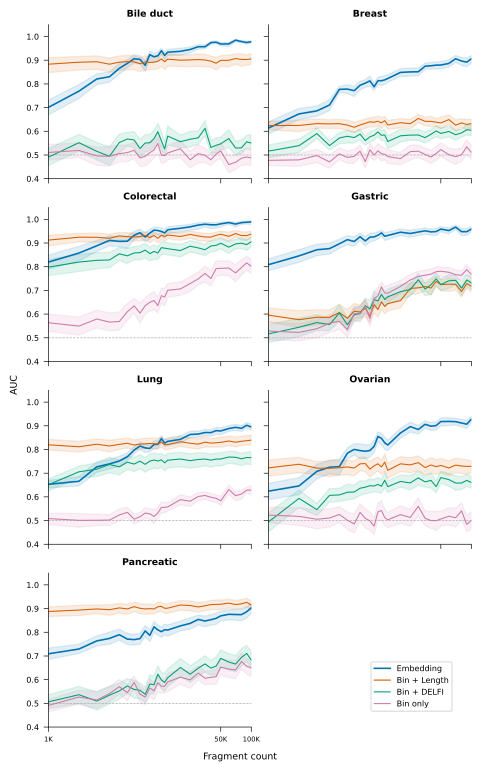

The table this chart was drawn from, first rows:
cancer	config	n_bins	sample_size	auc_mean	ci_low	ci_high
Bile_duct_cancer_vs_healthy	Binning (Bin + DELFI)	10000	1000	0.4906	0.4556	0.5268
Bile_duct_cancer_vs_healthy	Binning (Bin + DELFI)	10000	2000	0.5519	0.5163	0.587
Bile_duct_cancer_vs_healthy	Binning (Bin + DELFI)	10000	3000	0.5155	0.4793	0.553
Bile_duct_cancer_vs_healthy	Binning (Bin + DELFI)	10000	4000	0.4943	0.4563	0.534
Bile_duct_cancer_vs_healthy	Binning (Bin + DELFI)	10000	5000	0.5525	0.5105	0.5884
Bile_duct_cancer_vs_healthy	Binning (Bin + DELFI)	10000	6000	0.5675	0.537	0.5954
Bile_duct_cancer_vs_healthy	Binning (Bin + DELFI)	10000	7000	0.5636	0.5295	0.5988
Bile_duct_cancer_vs_healthy	Binning (Bin + DELFI)	10000	8000	0.5277	0.4901	0.5661
Bile_duct_cancer_vs_healthy	Binning (Bin + DELFI)	10000	9000	0.5505	0.5119	0.5858
Bile_duct_cancer_vs_healthy	Binning (Bin + DELFI)	10000	10000	0.5516	0.5192	0.587
Bile_duct_cancer_vs_healthy	Binning (Bin + DELFI)	10000	11000	0.5694	0.533	0.6046
Bile_duct_cancer_vs_healthy	Binning (Bin + DELFI)	10000	12000	0.5985	0.5654	0.6339
Bile_duct_cancer_vs_healthy	Binning (Bin + DELFI)	10000	13000	0.5593	0.5225	0.5977
Bile_duct_cancer_vs_healthy	Binning (Bin + DELFI)	10000	14000	0.5258	0.4955	0.5566
Bile_duct_cancer_vs_healthy	Binning (Bin + DELFI)	10000	15000	0.5798	0.5425	0.6218
Bile_duct_cancer_vs_healthy	Binning (Bin + DELFI)	10000	20000	0.5561	0.5304	0.5838
Bile_duct_cancer_vs_healthy	Binning (Bin + DELFI)	10000	25000	0.5665	0.5338	0.5996
Bile_duct_cancer_vs_healthy	Binning (Bin + DELFI)	10000	30000	0.5725	0.5461	0.6011
Bile_duct_cancer_vs_healthy	Binning (Bin + DELFI)	10000	35000	0.6127	0.5804	0.6464
Bile_duct_cancer_vs_healthy	Binning (Bin + DELFI)	10000	40000	0.5317	0.5075	0.5595
Bile_duct_cancer_vs_healthy	Binning (Bin + DELFI)	10000	45000	0.5409	0.5091	0.5728
Bile_duct_cancer_vs_healthy	Binning (Bin + DELFI)	10000	50000	0.5471	0.5209	0.5752
Bile_duct_cancer_vs_healthy	Binning (Bin + DELFI)	10000	60000	0.5695	0.5318	0.6074
Bile_duct_cancer_vs_healthy	Binning (Bin + DELFI)	10000	70000	0.5293	0.4998	0.5592
Bile_duct_cancer_vs_healthy	Binning (Bin + DELFI)	10000	80000	0.5302	0.5062	0.562
Bile_duct_cancer_vs_healthy	Binning (Bin + DELFI)	10000	90000	0.5555	0.5299	0.5831
Bile_duct_cancer_vs_healthy	Binning (Bin + DELFI)	10000	100000	0.5503	0.5204	0.5861
Bile_duct_cancer_vs_healthy	Binning (Bin + Length)	10000	1000	0.8832	0.8477	0.9105
Bile_duct_cancer_vs_healthy	Binning (Bin + Length)	10000	2000	0.8916	0.8589	0.9161
Bile_duct_cancer_vs_healthy	Binning (Bin + Length)	10000	3000	0.8937	0.8615	0.9188
Bile_duct_cancer_vs_healthy	Binning (Bin + Length)	10000	4000	0.8832	0.8502	0.9088
Bile_duct_cancer_vs_healthy	Binning (Bin + Length)	10000	5000	0.8919	0.8572	0.9184
Bile_duct_cancer_vs_healthy	Binning (Bin + Length)	10000	6000	0.8941	0.8598	0.9204
Bile_duct_cancer_vs_healthy	Binning (Bin + Length)	10000	7000	0.8933	0.8603	0.9198
Bile_duct_cancer_vs_healthy	Binning (Bin + Length)	10000	8000	0.8851	0.8524	0.9105
Bile_duct_cancer_vs_healthy	Binning (Bin + Length)	10000	9000	0.8927	0.8582	0.9195
Bile_duct_cancer_vs_healthy	Binning (Bin + Length)	10000	10000	0.8908	0.8601	0.9155
Bile_duct_cancer_vs_healthy	Binning (Bin + Length)	10000	11000	0.8918	0.8613	0.9155
Bile_duct_cancer_vs_healthy	Binning (Bin + Length)	10000	12000	0.8952	0.8632	0.9212
Bile_duct_cancer_vs_healthy	Binning (Bin + Length)	10000	13000	0.9055	0.8735	0.929
Bile_duct_cancer_vs_healthy	Binning (Bin + Length)	10000	14000	0.8937	0.8604	0.9194
Bile_duct_cancer_vs_healthy	Binning (Bin + Length)	10000	15000	0.9045	0.8748	0.9275
Bile_duct_cancer_vs_healthy	Binning (Bin + Length)	10000	20000	0.9002	0.8732	0.9227
Bile_duct_cancer_vs_healthy	Binning (Bin + Length)	10000	25000	0.9014	0.8725	0.9238
Bile_duct_cancer_vs_healthy	Binning (Bin + Length)	10000	30000	0.9027	0.8739	0.9257
Bile_duct_cancer_vs_healthy	Binning (Bin + Length)	10000	35000	0.9009	0.8721	0.925
Bile_duct_cancer_vs_healthy	Binning (Bin + Length)	10000	40000	0.8962	0.871	0.9172
Bile_duct_cancer_vs_healthy	Binning (Bin + Length)	10000	45000	0.8874	0.8587	0.9122
Bile_duct_cancer_vs_healthy	Binning (Bin + Length)	10000	50000	0.8995	0.8742	0.9195
Bile_duct_cancer_vs_healthy	Binning (Bin + Length)	10000	60000	0.8997	0.8722	0.9216
Bile_duct_cancer_vs_healthy	Binning (Bin + Length)	10000	70000	0.907	0.8827	0.9269
Bile_duct_cancer_vs_healthy	Binning (Bin + Length)	10000	80000	0.9034	0.8748	0.9272
Bile_duct_cancer_vs_healthy	Binning (Bin + Length)	10000	90000	0.9031	0.8795	0.9228
Bile_duct_cancer_vs_healthy	Binning (Bin + Length)	10000	100000	0.9057	0.8806	0.9276
Bile_duct_cancer_vs_healthy	Binning (Bin Only)	10000	1000	0.5107	0.4785	0.5448
Bile_duct_cancer_vs_healthy	Binning (Bin Only)	10000	2000	0.5192	0.4889	0.5501
Bile_duct_cancer_vs_healthy	Binning (Bin Only)	10000	3000	0.4959	0.456	0.5324
Bile_duct_cancer_vs_healthy	Binning (Bin Only)	10000	4000	0.4944	0.4539	0.5372
Bile_duct_cancer_vs_healthy	Binning (Bin Only)	10000	5000	0.5058	0.4708	0.5397
Bile_duct_cancer_vs_healthy	Binning (Bin Only)	10000	6000	0.5099	0.4716	0.543
... 696 more rows
